Run: headless pygame with SDL's dummy video driver; simulated clock (each Clock.tick advances the game by its frame time, no real sleeping); random seed 0; keys injected as events and as key.get_pressed() state; no mouse input; restart key C tapped at the start of phases 3 and 4.
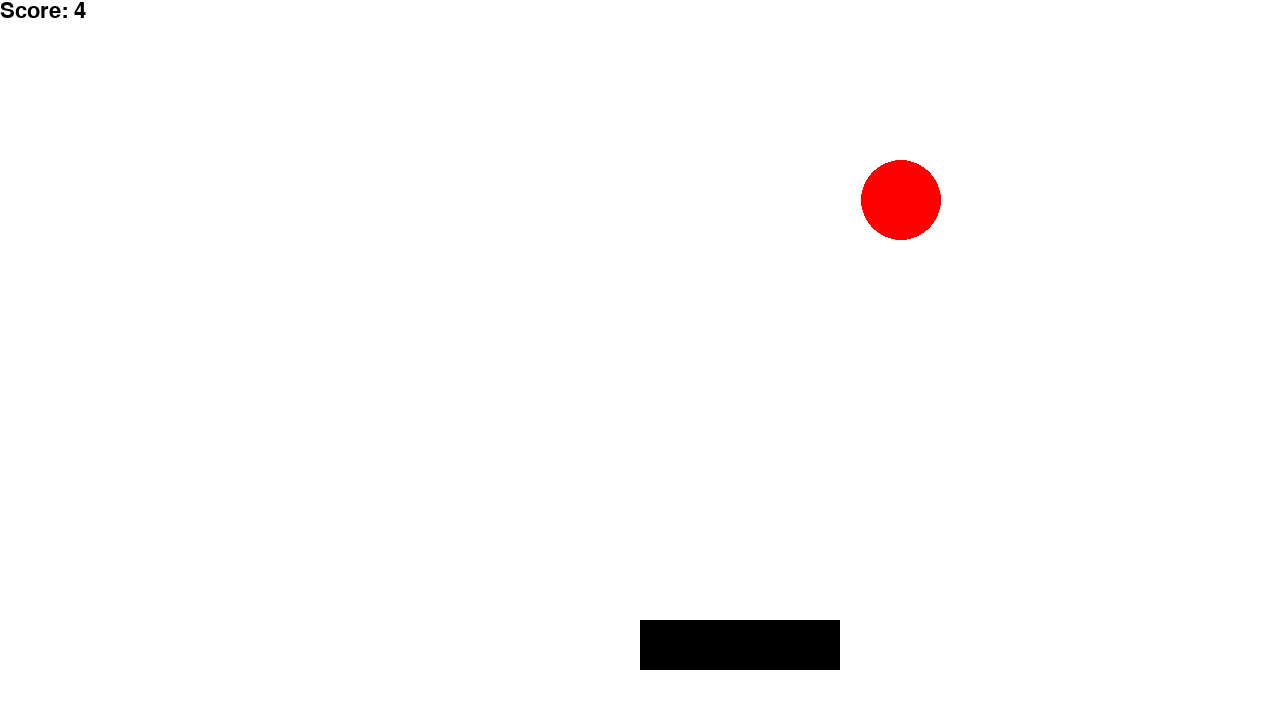
Frame 1 of 4 · flips 1–60 · no input
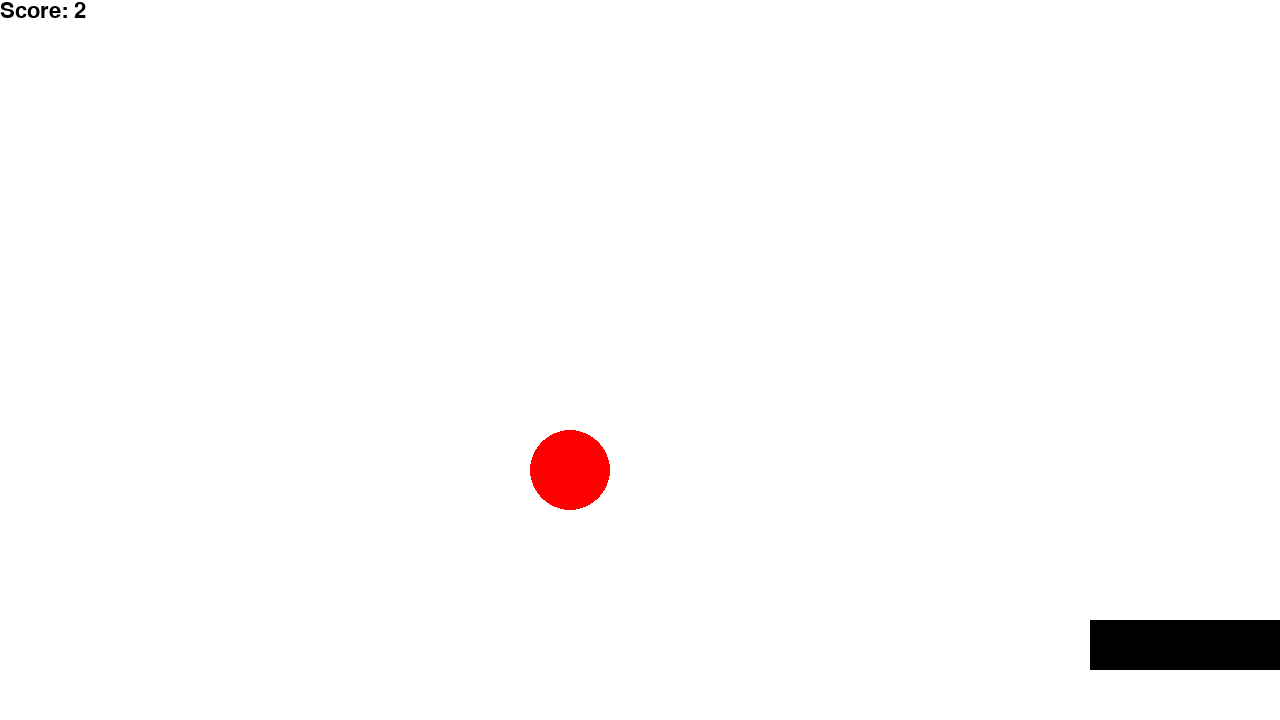
Frame 2 of 4 · flips 61–180 · tapped SPACE, RETURN · held RIGHT (→), D
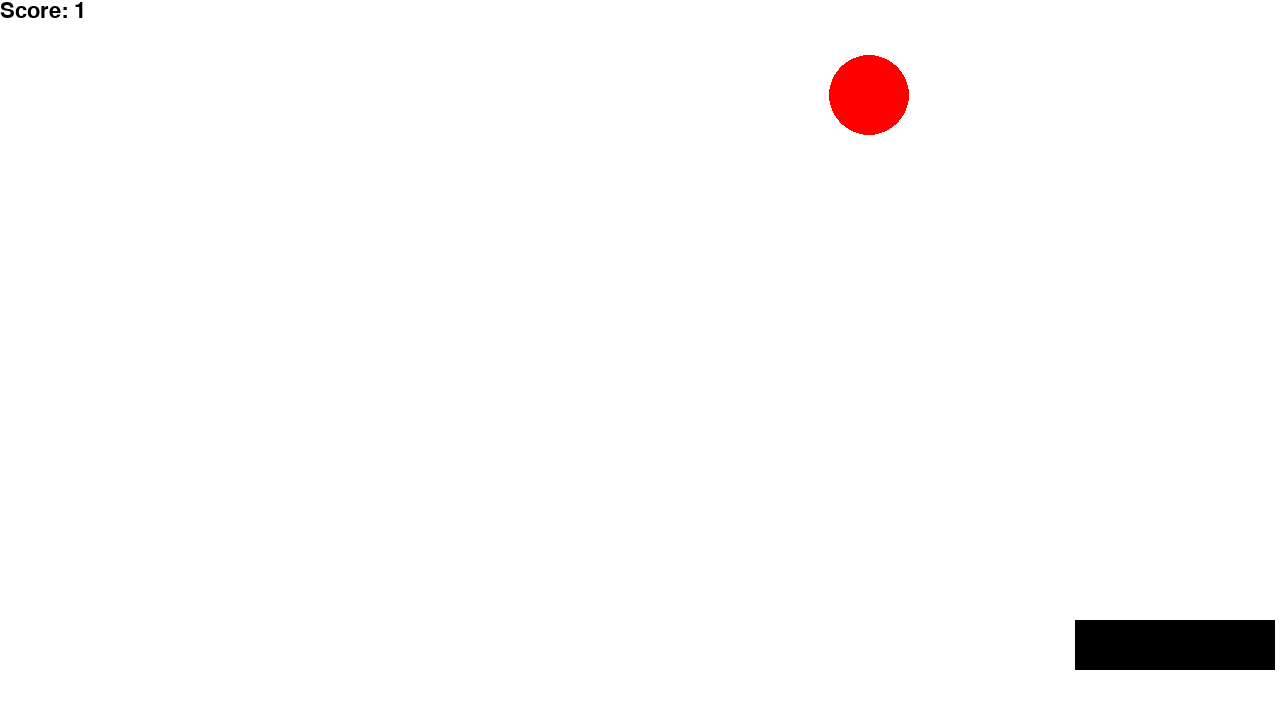
Frame 3 of 4 · flips 181–300 · tapped C · held DOWN (↓), S
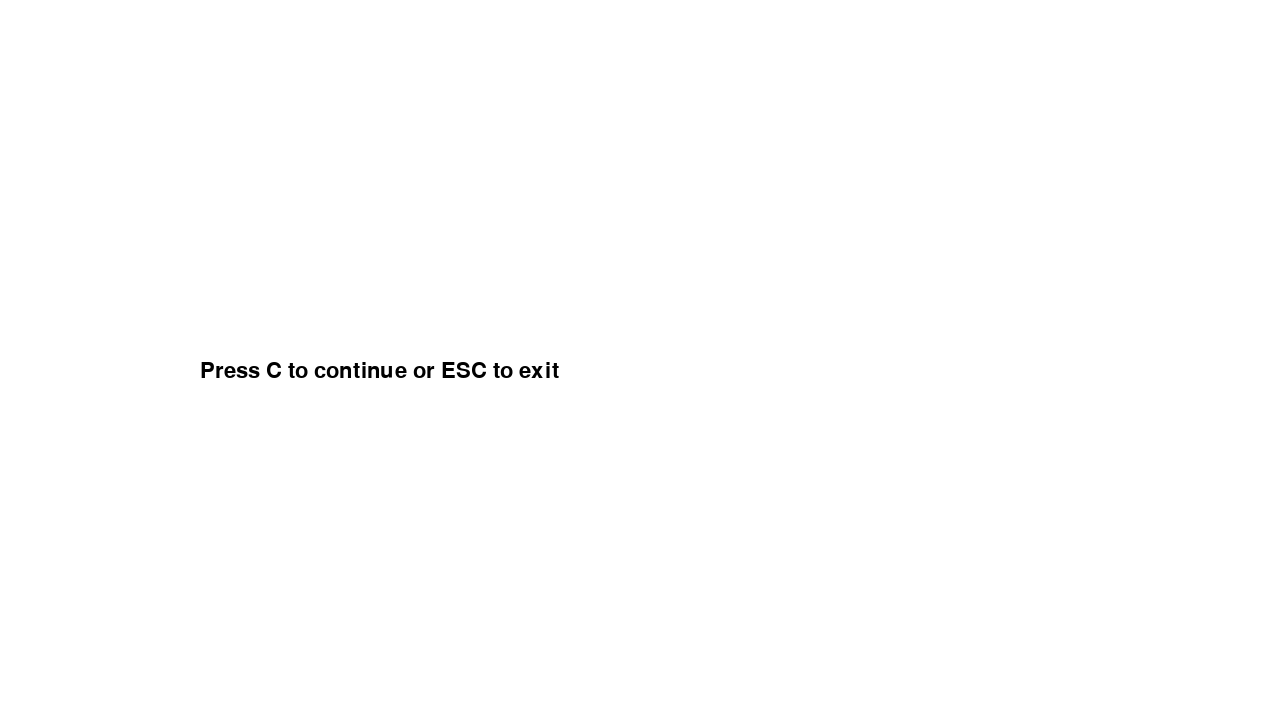
Frame 4 of 4 · flips 301–420 · tapped C · held LEFT (←), A, UP (↑), W

The pygame program that drew these frames:

import pygame as pg
from pygame.draw import rect, circle, polygon
from random import randint

W = 1280
H = 720
screen = pg.display.set_mode((W, H))
clock = pg.time.Clock()

WHITE = (255, 255, 255)
RED = (255, 0, 0)
BLACK = (0, 0, 0)

# Game Variables
speed = 15  # отвечает за скорость передвижения платформы и шарика
pl_x = W // 2
pl_y = H - 100

rad = 40
cir_x = randint(0 + rad, W - rad)
cir_y = 0 - rad

score = 3


def show_text(text, x, y):
    pg.font.init()
    font = pg.font.SysFont('comicsans', 32)  # настройки шрифта
    msg = font.render(text, True, BLACK)
    screen.blit(msg, [x, y])

finished = False
game_over = False
while not finished:

    while game_over:
        screen.fill(WHITE)
        show_text('Press C to continue or ESC to exit', 200, 360)
        pg.display.update()
        for event in pg.event.get():
            if event.type == pg.KEYDOWN:
                if event.key == pg.K_c:
                    game_over = False
                    score = 3
                if event.key == pg.K_ESCAPE:
                    pg.quit()

    clock.tick(30)
    for event in pg.event.get():
        if event.type == pg.QUIT:
            finished = True

    screen.fill(WHITE)
    platform = rect(screen, BLACK, [pl_x, pl_y, 200, 50])
    ball = circle(screen, RED, [cir_x, cir_y], rad)

    show_text(f'Score: {score}', 0, 0)
    pg.display.update()

    # Platform moving
    keys = pg.key.get_pressed()
    if keys[pg.K_LEFT]:
        pl_x -= speed
    if keys[pg.K_RIGHT]:
        pl_x += speed

    # Walls collision
    if platform.right >= W:
        pl_x = W - 205
    if platform.left <= 0:
        pl_x = 5

    # Ball moving
    cir_y += speed
    if cir_y >= H:
        cir_y = 0 - rad
        cir_x = randint(0 + rad, W - rad)
        score -= 1
    if platform.colliderect(ball):
        cir_y = 0 - rad
        cir_x = randint(0 + rad, W - rad)
        score += 1

    # Game over logic
    if score == 0:
        game_over = True

    if score > 0 and score % 10 == 0:  # если количество очков больше 0 и кратно 10
        score += 1
        speed += 4
